Run: headless pygame with SDL's dummy video driver; simulated clock (each Clock.tick advances the game by its frame time, no real sleeping); random seed 0; keys injected as events and as key.get_pressed() state; no mouse input.
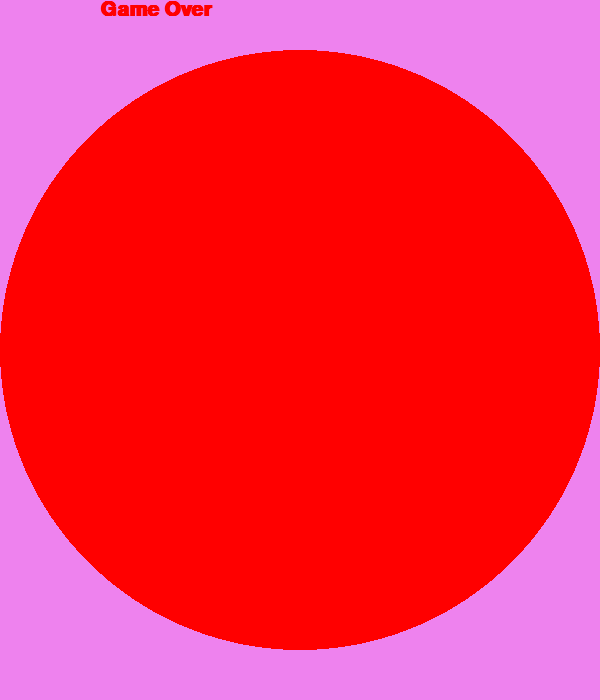
Frame 1 of 4 · flips 1–60 · no input
Frame 2 of 4 · flips 61–180 · tapped SPACE, RETURN · held RIGHT (→), D · screen unchanged from frame 1, image omitted
Frame 3 of 4 · flips 181–300 · held DOWN (↓), S · screen unchanged from frame 2, image omitted
Frame 4 of 4 · flips 301–420 · held LEFT (←), A, UP (↑), W · screen unchanged from frame 3, image omitted

The pygame program that drew these frames:

import pygame
import sys

colors = ["black", "yellow", "pink", "violet", "red", "green", "blue", "orange"]
pygame.init()

WIDTH = 600
HEIGHT = 700
FPS = 8

pantalla = pygame.display.set_mode((WIDTH, HEIGHT))
pygame.display.set_caption("Primera pantalla")
FramesPerSegon = pygame.time.Clock() ## Permet jugar amb la mateixa velocitat independentment de la velocitat del processador

pygame.font.init() # per poder escriure text a la pantalla
my_font = pygame.font.SysFont('Serif', 30, True)

no_fi = True
color = 0
while no_fi:
    for event in pygame.event.get():    # Comprovem les events que han succeït
        if event.type == pygame.QUIT:   # Si l'event és tancar la finestra
            no_fi = False

    pantalla.fill(pygame.Color(colors[color]))
    color = (color + 1) % len(colors)

    pygame.draw.circle(pantalla, colors[color], (WIDTH // 2, HEIGHT // 2 ), min(WIDTH, HEIGHT) // 2)

    text_surface = my_font.render('Game Over', True, colors[color])
    pantalla.blit(text_surface, (100, 0))

    pygame.display.flip()

    FramesPerSegon.tick(FPS)

pygame.quit()               #    tanquem pygame
sys.exit()                  #    tanquem el programa
